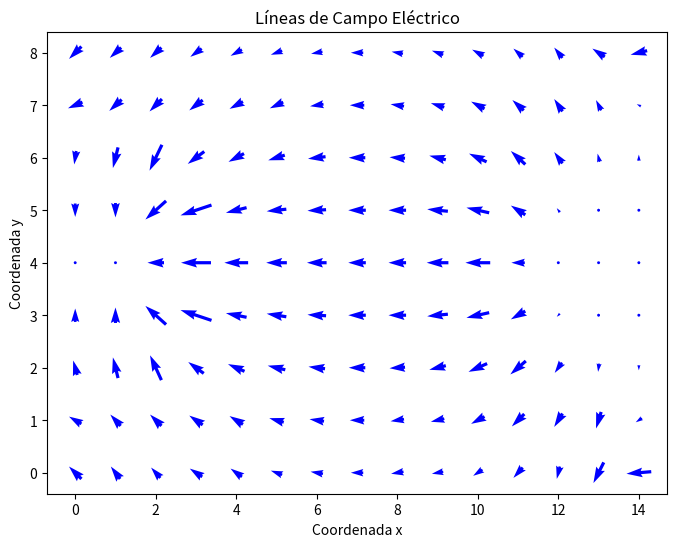

Generate this figure with matplotlib:
array = [
  [2.0, 2.6, 2.9, 3.5, 4.1, 4.6, 5.2, 5.8, 6.4, 7.0, 7.5, 7.9, 8.4, 8.2, 9.4],
  [1.4, 2.0, 2.4, 3.1, 3.7, 4.4, 5.1, 5.8, 6.5, 7.1, 7.8, 8.4, 9.0, 9.2, 9.5],
  [1.3, 1.5, 1.8, 2.6, 3.3, 4.2, 5.0, 5.8, 6.6, 7.3, 8.2, 9.1, 9.7, 9.8, 9.8],
  [0.0, 0.0, 0.0, 2.0, 3.0, 4.0, 4.9, 5.8, 6.6, 7.5, 8.6, 9.7, 10.0, 10.0, 10.0],
  [0.0, 0.0, 0.0, 1.6, 2.9, 3.9, 4.9, 5.8, 6.6, 7.5, 8.7, 9.9, 10.0, 10.0, 10.0],
  [0.0, 0.0, 0.0, 2.0, 3.0, 4.0, 4.9, 5.8, 6.6, 7.5, 8.6, 9.7, 10.0, 10.0, 10.0],
  [1.3, 1.4, 1.8, 2.6, 3.4, 4.1, 5.0, 5.8, 6.6, 7.3, 8.2, 9.0, 9.6, 9.8, 9.8],
  [1.3, 2.0, 2.5, 3.2, 3.8, 4.5, 5.1, 5.8, 6.5, 7.1, 7.8, 8.4, 8.9, 9.2, 9.4],
  [1.9, 2.5, 3.0, 3.6, 4.1, 4.7, 5.2, 5.8, 6.4, 6.9, 7.5, 8.0, 8.4, 8.8, 9.6]
]

# Definimos una función para calcular la superposición del potencial en cada punto
def calcular_superposicion(array):
    rows = len(array)
    cols = len(array[0])

    # Creamos un nuevo array para almacenar los resultados de la superposición
    superposicion_array = [[0.0 for _ in range(cols)] for _ in range(rows)]

    # Calculamos la superposición en cada punto
    for i in range(rows):
        for j in range(cols):
            superposicion_array[i][j] = array[i][j] + 10.0  # Sumamos 10V (voltaje del circuito)

    return superposicion_array

# Calculamos la superposición y almacenamos el resultado en una nueva variable
superposicion_result = calcular_superposicion(array)

# Imprimimos el nuevo array resultante
for row in superposicion_result:
    print(row)

import numpy as np
import matplotlib.pyplot as plt

# Definimos una función para calcular el campo eléctrico en cada punto
def calcular_campo_electrico(superposicion_array):
    # Obtenemos las dimensiones del array
    rows, cols = len(superposicion_array), len(superposicion_array[0])

    # Calculamos las derivadas parciales utilizando np.gradient
    dy, dx = np.gradient(superposicion_array)

    # Calculamos el campo eléctrico como el gradiente negativo
    campo_electrico_x = -dx
    campo_electrico_y = -dy

    return campo_electrico_x, campo_electrico_y

# Calculamos el campo eléctrico a partir del array de la superposición
campo_electrico_x, campo_electrico_y = calcular_campo_electrico(superposicion_result)

# Creamos una malla de coordenadas para realizar la gráfica
x = np.arange(0, len(superposicion_result[0]), 1)
y = np.arange(0, len(superposicion_result), 1)
X, Y = np.meshgrid(x, y)

# Graficamos las líneas de campo eléctrico con quiver
plt.figure(figsize=(8, 6))
plt.quiver(X, Y, campo_electrico_x, campo_electrico_y, scale=30, pivot="middle", color='b')
plt.xlabel("Coordenada x")
plt.ylabel("Coordenada y")
plt.title("Líneas de Campo Eléctrico")
plt.show()